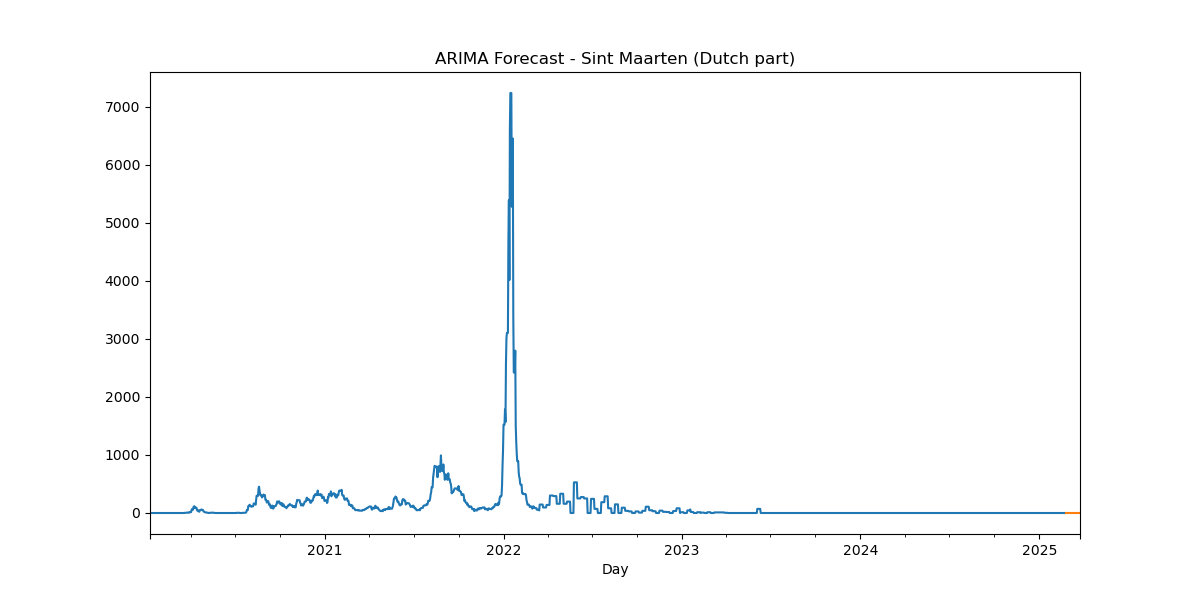

Source data for this figure (header and first rows):
, predicted_mean
2025-02-24, -1.606e-321
2025-02-25, -1.606e-321
2025-02-26, -1.606e-321
2025-02-27, -1.606e-321
2025-02-28, -1.606e-321
2025-03-01, -1.606e-321
2025-03-02, -1.606e-321
2025-03-03, -1.606e-321
2025-03-04, -1.606e-321
2025-03-05, -1.606e-321
2025-03-06, -1.606e-321
2025-03-07, -1.606e-321
2025-03-08, -1.606e-321
2025-03-09, -1.606e-321
2025-03-10, -1.606e-321
2025-03-11, -1.606e-321
2025-03-12, -1.606e-321
2025-03-13, -1.606e-321
2025-03-14, -1.606e-321
2025-03-15, -1.606e-321
2025-03-16, -1.606e-321
2025-03-17, -1.606e-321
2025-03-18, -1.606e-321
2025-03-19, -1.606e-321
2025-03-20, -1.606e-321
2025-03-21, -1.606e-321
2025-03-22, -1.606e-321
2025-03-23, -1.606e-321
2025-03-24, -1.606e-321
2025-03-25, -1.606e-321
